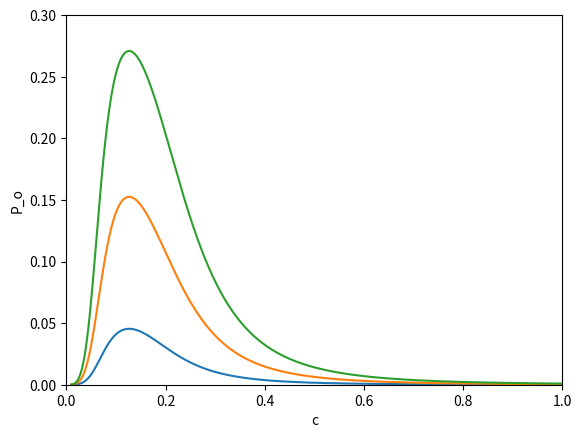
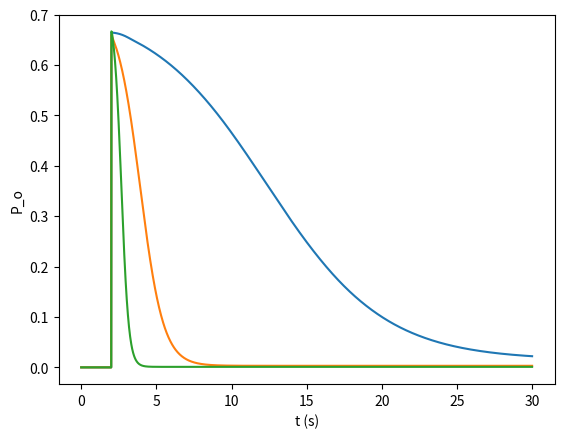

Recreate these plots in Python, in order.

#   -------------------------------------------------------------------
# 
#    Compute the steady-state responses and step responses of the simplified
#    modal model.
# 
#    For Chapter 7, Section 7.4.5 of
#    Keener and Sneyd, Mathematical Physiology, 3rd Edition, Springer.
#  
# [redacted]
#  
#   ------------------------------------------------------------------- 

import numpy as np
import matplotlib.pyplot as plt
from scipy.integrate import solve_ivp

tau_max = 1000
Ktau = 0.1
tauP = 1
Kc = 0.2
Kh = 0.08
Kp = 0.2
cstim = 0

def get_stuff(c, h, p):
    phi_c = c**4 / (c**4 + Kc**4)
    phi_p = p**2 / (Kp**2 + p**2)
    phi_p_down = Kp**2 / (Kp**2 + p**2)
    h_inf = Kh**4 / (Kh**4 + c**4)
    tauh = tau_max * Ktau**4 / (Ktau**4 + c**4)
    
    beta = phi_p * phi_c * h
    alpha = phi_p_down * (1 - phi_c * h_inf)
    Po = beta / (beta + 0.4 * (beta + alpha))
    
    return tauh, h_inf, Po

def get_c(t):
    global cstim
    return cstim * np.heaviside(t - 2, 1)

def ode_rhs(t, h, p):
    c = get_c(t)
    tauh, h_inf, _ = get_stuff(c, h, p)
    return (h_inf - h) / tauh

# Initialize keep for external plotting
keep = []

# Calculate and plot the steady-state open probability
cc = np.linspace(0.01, 1, 2000)
p_list = [0.2, 0.4, 0.6]
keep.append(cc)

for p in p_list:
    h_inf = Kh**4 / (Kh**4 + cc**4)
    _, _, Po = get_stuff(cc, h_inf, p)
    plt.figure(1)
    plt.plot(cc, Po)
    keep.append(Po)
    
plt.xlim([0, 1])
plt.xlabel('c')
plt.ylim([0, 0.3])
plt.ylabel('P_o')
plt.show()

# Calculate responses to step increases in c
init = [1]
p = 0.4
tspan = np.linspace(0, 30, 2000)
keep.append(tspan)

cstim_list = [0.4, 0.6, 0.8]

for cstim in cstim_list:
    sol = solve_ivp(lambda t, x: ode_rhs(t, x, p), [0, 30], init, t_eval=tspan)
    c = get_c(tspan)
    _, _, Po = get_stuff(c, sol.y[0], p)
    
    plt.figure(2)
    plt.plot(sol.t, Po)
    keep.append(Po)

plt.xlabel('t (s)')
plt.ylabel('P_o')


